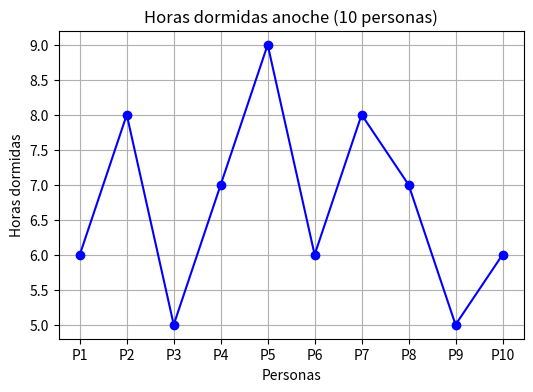
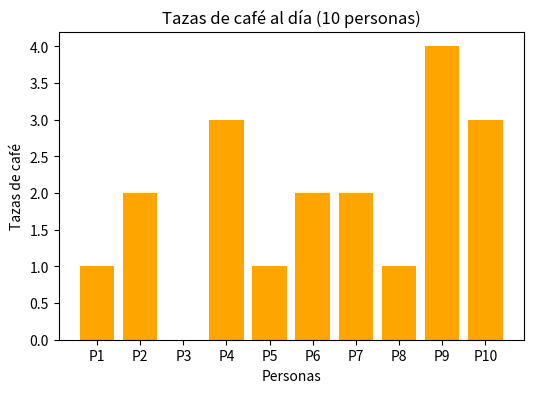

Write the Python code that produced these figures, in order.
import matplotlib.pyplot as plt

#  Gráfico de líneas: horas dormidas anoche
personas = ["P1", "P2", "P3", "P4", "P5", "P6", "P7", "P8", "P9", "P10"]
horas_dormidas = [6, 8, 5, 7, 9, 6, 8, 7, 5, 6]

# 2️Gráfico de barras: tazas de café al día
tazas_cafe = [1, 2, 0, 3, 1, 2, 2, 1, 4, 3]


# Gráfico de líneas

plt.figure(figsize=(6, 4))
plt.plot(personas, horas_dormidas, marker='o', color='blue')
plt.title("Horas dormidas anoche (10 personas)")
plt.xlabel("Personas")
plt.ylabel("Horas dormidas")
plt.grid(True)
plt.show()



#  Gráfico de barras

plt.figure(figsize=(6, 4))
plt.bar(personas, tazas_cafe, color='orange')
plt.title("Tazas de café al día (10 personas)")
plt.xlabel("Personas")
plt.ylabel("Tazas de café")
plt.show()




